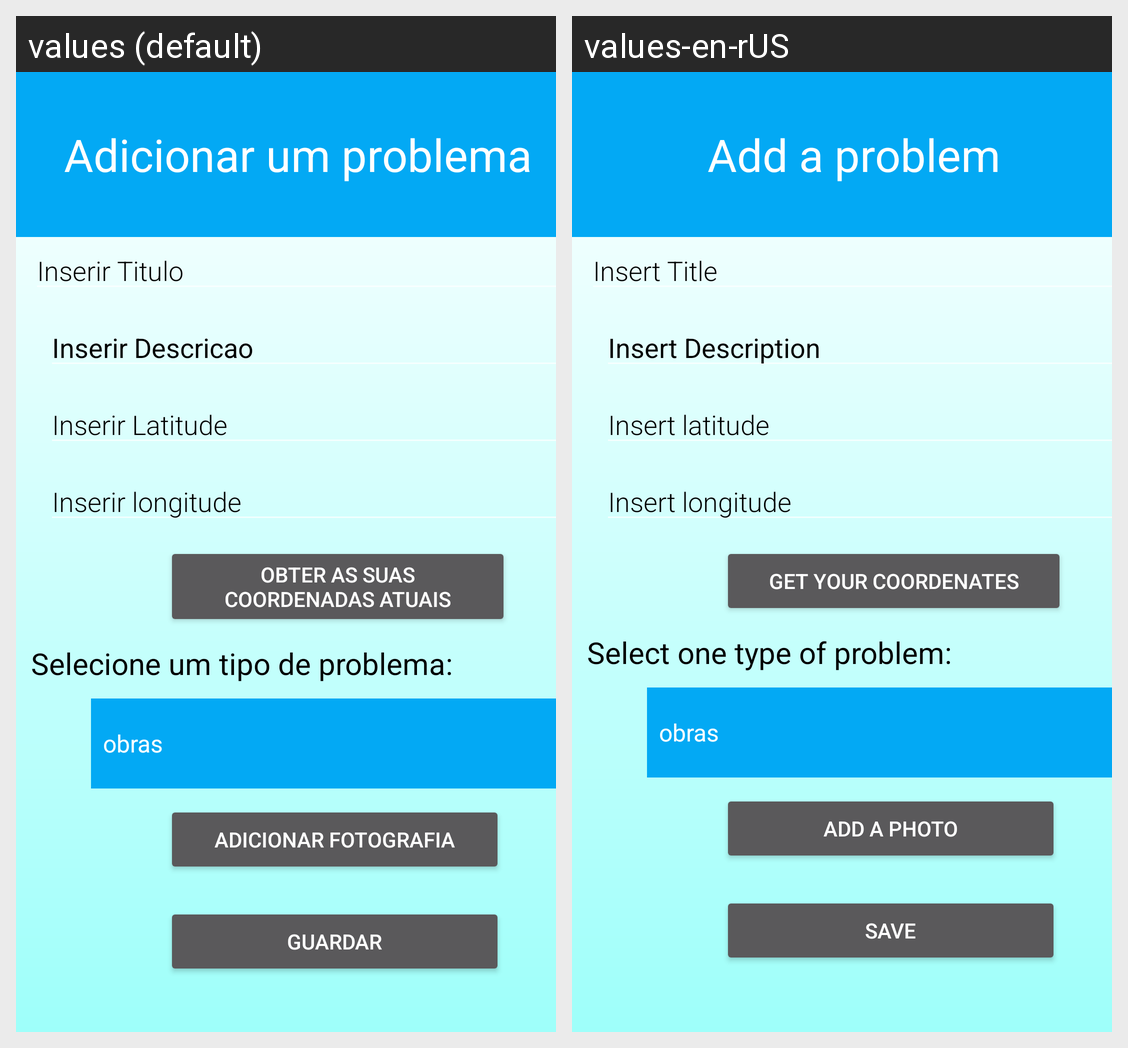

Translations of the strings shown on this Android screen, per locale in the grid:
Android screen res/layout/activity_adicionar_problema.xml rendered under 2 locales, left to right: values (default), values-en-rUS. Device: Nexus 5 (rendered at 1080×1920; each locale shown at half size, 540×960, under a caption strip naming it); theme Theme.MapApp.
Strings drawn on this screen, with the default value and each locale's value (text and hints the layout hard-codes, and strings that could not be matched under every locale, appear in the picture but are not listed):

AddProb_actionBar
  values: Adicionar um problema
  values-en-rUS: Add a problem

tit_n
  values: Inserir Titulo
  values-en-rUS: Insert Title

desc_n
  values: Inserir Descricao
  values-en-rUS: Insert Description

insertLat
  values: Inserir Latitude
  values-en-rUS: Insert latitude

InsertLong
  values: Inserir longitude
  values-en-rUS: Insert longitude

coords
  values: Obter as suas coordenadas atuais
  values-en-rUS: Get your coordenates

TipoProb
  values: Selecione um tipo de problema:
  values-en-rUS: Select one type of problem:

fotoProb
  values: Adicionar fotografia
  values-en-rUS: Add a photo

guardar_n
  values: Guardar
  values-en-rUS: Save
